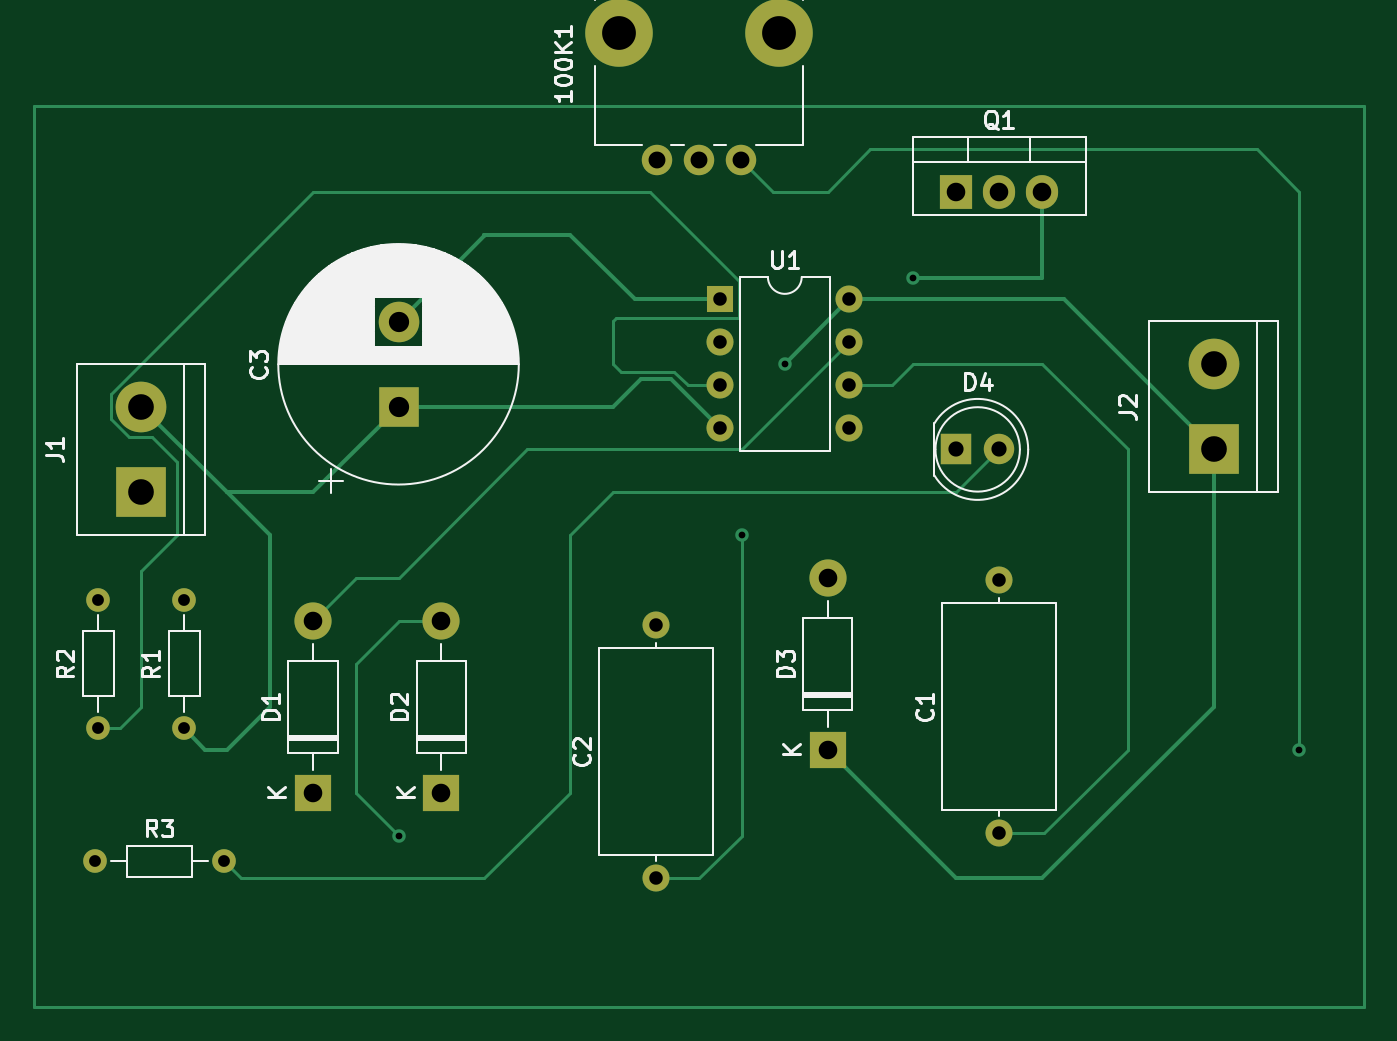
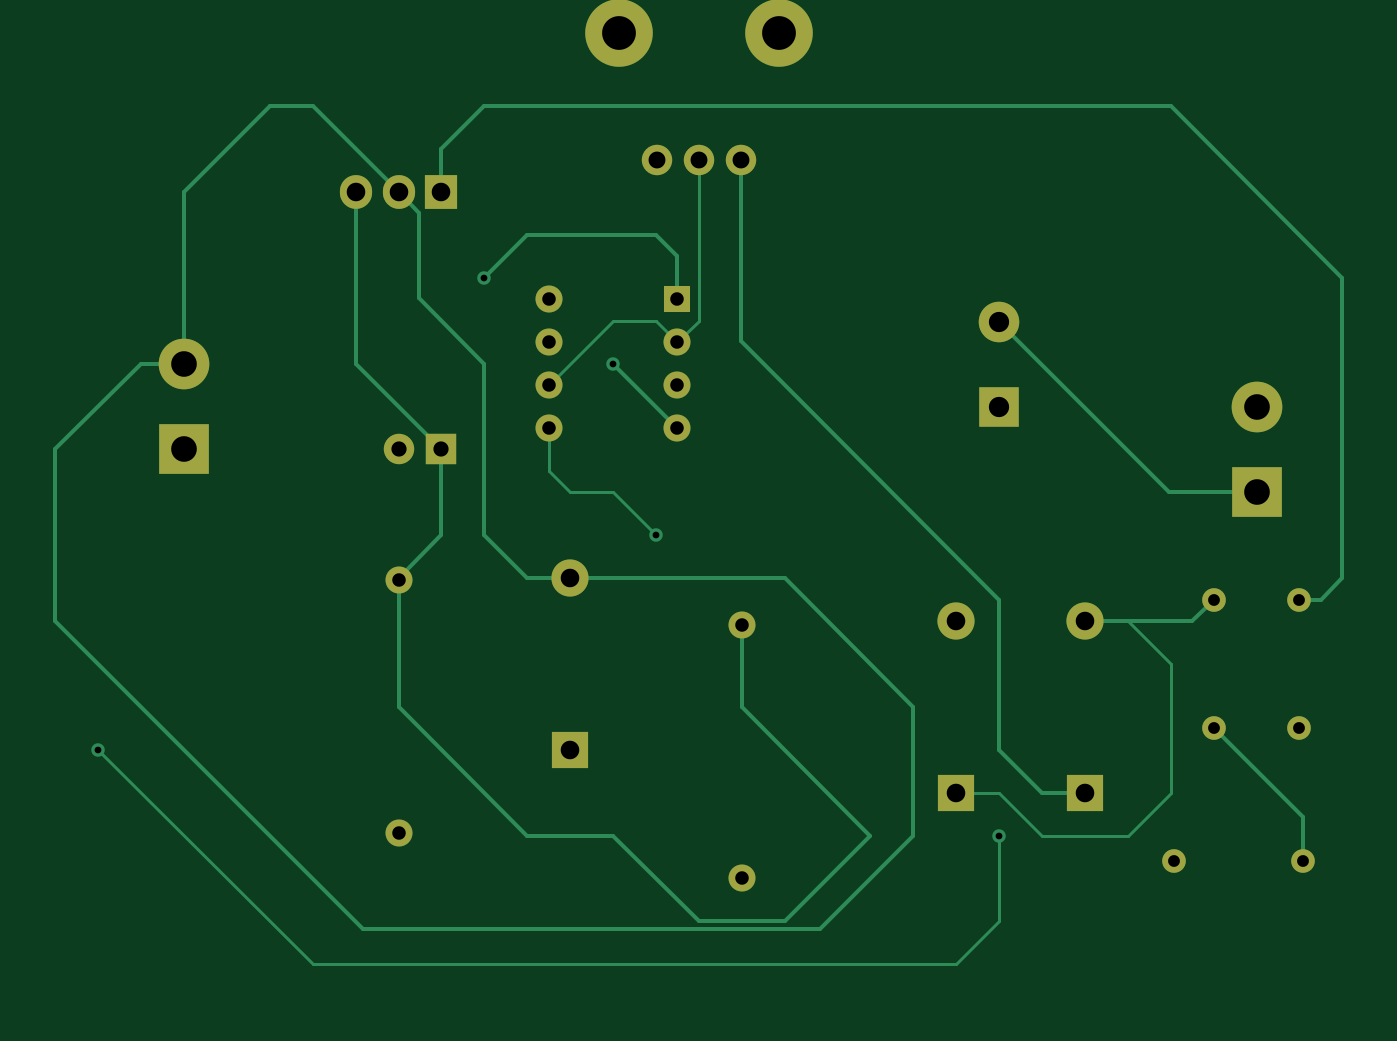
Circuit board: 11 layer files. Board 78.7 x 57.7 mm.
- bottom_copper: wef-B_Cu.gbr (8682 bytes)
- bottom_mask: wef-B_Mask.gbr (2304 bytes)
- paste: wef-B_Paste.gbr (486 bytes)
- bottom_silk: wef-B_Silkscreen.gbr (487 bytes)
- outline: wef-Edge_Cuts.gbr (459 bytes)
- top_copper: wef-F_Cu.gbr (8992 bytes)
- top_mask: wef-F_Mask.gbr (2304 bytes)
- paste: wef-F_Paste.gbr (486 bytes)
- top_silk: wef-F_Silkscreen.gbr (35637 bytes)
- drill: wef-NPTH.drl (405 bytes)
- drill: wef-PTH.drl (1425 bytes)

=== bottom_copper: wef-B_Cu.gbr (8682 bytes, source omitted) ===
=== bottom_mask: wef-B_Mask.gbr ===
%TF.GenerationSoftware,KiCad,Pcbnew,9.0.9-9.0.9~ubuntu22.04.1*%
%TF.CreationDate,2026-07-03T14:59:16+05:30*%
%TF.ProjectId,wef,7765662e-6b69-4636-9164-5f7063625858,rev?*%
%TF.SameCoordinates,Original*%
%TF.FileFunction,Soldermask,Bot*%
%TF.FilePolarity,Negative*%
%FSLAX46Y46*%
G04 Gerber Fmt 4.6, Leading zero omitted, Abs format (unit mm)*
G04 Created by KiCad (PCBNEW 9.0.9-9.0.9~ubuntu22.04.1) date 2026-07-03 14:59:16*
%MOMM*%
%LPD*%
G01*
G04 APERTURE LIST*
%ADD10C,1.600000*%
%ADD11O,1.600000X1.600000*%
%ADD12R,1.600000X1.600000*%
%ADD13R,2.200000X2.200000*%
%ADD14O,2.200000X2.200000*%
%ADD15C,1.400000*%
%ADD16O,1.400000X1.400000*%
%ADD17R,1.905000X2.000000*%
%ADD18O,1.905000X2.000000*%
%ADD19C,4.000000*%
%ADD20C,1.800000*%
%ADD21R,2.400000X2.400000*%
%ADD22C,2.400000*%
%ADD23R,3.000000X3.000000*%
%ADD24C,3.000000*%
%ADD25R,1.800000X1.800000*%
G04 APERTURE END LIST*
D10*
%TO.C,C1*%
X149860000Y-116720000D03*
D11*
X149860000Y-101720000D03*
%TD*%
D12*
%TO.C,U1*%
X133360000Y-85100000D03*
D11*
X133360000Y-87640000D03*
X133360000Y-90180000D03*
X133360000Y-92720000D03*
X140980000Y-92720000D03*
X140980000Y-90180000D03*
X140980000Y-87640000D03*
X140980000Y-85100000D03*
%TD*%
D13*
%TO.C,D1*%
X109220000Y-114300000D03*
D14*
X109220000Y-104140000D03*
%TD*%
D15*
%TO.C,R3*%
X96320000Y-118360000D03*
D16*
X103940000Y-118360000D03*
%TD*%
D13*
%TO.C,D3*%
X139700000Y-111760000D03*
D14*
X139700000Y-101600000D03*
%TD*%
D17*
%TO.C,Q1*%
X147320000Y-78740000D03*
D18*
X149860000Y-78740000D03*
X152400000Y-78740000D03*
%TD*%
D19*
%TO.C,100K1*%
X127330000Y-69345000D03*
X136830000Y-69345000D03*
D20*
X134580000Y-76845000D03*
X132080000Y-76845000D03*
X129580000Y-76845000D03*
%TD*%
D21*
%TO.C,C3*%
X114300000Y-91440000D03*
D22*
X114300000Y-86440000D03*
%TD*%
D23*
%TO.C,J2*%
X162560000Y-93980000D03*
D24*
X162560000Y-88900000D03*
%TD*%
D13*
%TO.C,D2*%
X116840000Y-114300000D03*
D14*
X116840000Y-104140000D03*
%TD*%
D15*
%TO.C,R1*%
X101600000Y-110490000D03*
D16*
X101600000Y-102870000D03*
%TD*%
D23*
%TO.C,J1*%
X99060000Y-96520000D03*
D24*
X99060000Y-91440000D03*
%TD*%
D10*
%TO.C,C2*%
X129540000Y-119380000D03*
D11*
X129540000Y-104380000D03*
%TD*%
D25*
%TO.C,D4*%
X147320000Y-93980000D03*
D20*
X149860000Y-93980000D03*
%TD*%
D15*
%TO.C,R2*%
X96520000Y-110490000D03*
D16*
X96520000Y-102870000D03*
%TD*%
M02*

=== paste: wef-B_Paste.gbr ===
%TF.GenerationSoftware,KiCad,Pcbnew,9.0.9-9.0.9~ubuntu22.04.1*%
%TF.CreationDate,2026-07-03T14:59:16+05:30*%
%TF.ProjectId,wef,7765662e-6b69-4636-9164-5f7063625858,rev?*%
%TF.SameCoordinates,Original*%
%TF.FileFunction,Paste,Bot*%
%TF.FilePolarity,Positive*%
%FSLAX46Y46*%
G04 Gerber Fmt 4.6, Leading zero omitted, Abs format (unit mm)*
G04 Created by KiCad (PCBNEW 9.0.9-9.0.9~ubuntu22.04.1) date 2026-07-03 14:59:16*
%MOMM*%
%LPD*%
G01*
G04 APERTURE LIST*
G04 APERTURE END LIST*
M02*

=== bottom_silk: wef-B_Silkscreen.gbr ===
%TF.GenerationSoftware,KiCad,Pcbnew,9.0.9-9.0.9~ubuntu22.04.1*%
%TF.CreationDate,2026-07-03T14:59:16+05:30*%
%TF.ProjectId,wef,7765662e-6b69-4636-9164-5f7063625858,rev?*%
%TF.SameCoordinates,Original*%
%TF.FileFunction,Legend,Bot*%
%TF.FilePolarity,Positive*%
%FSLAX46Y46*%
G04 Gerber Fmt 4.6, Leading zero omitted, Abs format (unit mm)*
G04 Created by KiCad (PCBNEW 9.0.9-9.0.9~ubuntu22.04.1) date 2026-07-03 14:59:16*
%MOMM*%
%LPD*%
G01*
G04 APERTURE LIST*
G04 APERTURE END LIST*
M02*

=== outline: wef-Edge_Cuts.gbr ===
%TF.GenerationSoftware,KiCad,Pcbnew,9.0.9-9.0.9~ubuntu22.04.1*%
%TF.CreationDate,2026-07-03T14:59:16+05:30*%
%TF.ProjectId,wef,7765662e-6b69-4636-9164-5f7063625858,rev?*%
%TF.SameCoordinates,Original*%
%TF.FileFunction,Profile,NP*%
%FSLAX46Y46*%
G04 Gerber Fmt 4.6, Leading zero omitted, Abs format (unit mm)*
G04 Created by KiCad (PCBNEW 9.0.9-9.0.9~ubuntu22.04.1) date 2026-07-03 14:59:16*
%MOMM*%
%LPD*%
G01*
G04 APERTURE LIST*
G04 APERTURE END LIST*
M02*

=== top_copper: wef-F_Cu.gbr (8992 bytes, source omitted) ===
=== top_mask: wef-F_Mask.gbr ===
%TF.GenerationSoftware,KiCad,Pcbnew,9.0.9-9.0.9~ubuntu22.04.1*%
%TF.CreationDate,2026-07-03T14:59:16+05:30*%
%TF.ProjectId,wef,7765662e-6b69-4636-9164-5f7063625858,rev?*%
%TF.SameCoordinates,Original*%
%TF.FileFunction,Soldermask,Top*%
%TF.FilePolarity,Negative*%
%FSLAX46Y46*%
G04 Gerber Fmt 4.6, Leading zero omitted, Abs format (unit mm)*
G04 Created by KiCad (PCBNEW 9.0.9-9.0.9~ubuntu22.04.1) date 2026-07-03 14:59:16*
%MOMM*%
%LPD*%
G01*
G04 APERTURE LIST*
%ADD10C,1.600000*%
%ADD11O,1.600000X1.600000*%
%ADD12R,1.600000X1.600000*%
%ADD13R,2.200000X2.200000*%
%ADD14O,2.200000X2.200000*%
%ADD15C,1.400000*%
%ADD16O,1.400000X1.400000*%
%ADD17R,1.905000X2.000000*%
%ADD18O,1.905000X2.000000*%
%ADD19C,4.000000*%
%ADD20C,1.800000*%
%ADD21R,2.400000X2.400000*%
%ADD22C,2.400000*%
%ADD23R,3.000000X3.000000*%
%ADD24C,3.000000*%
%ADD25R,1.800000X1.800000*%
G04 APERTURE END LIST*
D10*
%TO.C,C1*%
X149860000Y-116720000D03*
D11*
X149860000Y-101720000D03*
%TD*%
D12*
%TO.C,U1*%
X133360000Y-85100000D03*
D11*
X133360000Y-87640000D03*
X133360000Y-90180000D03*
X133360000Y-92720000D03*
X140980000Y-92720000D03*
X140980000Y-90180000D03*
X140980000Y-87640000D03*
X140980000Y-85100000D03*
%TD*%
D13*
%TO.C,D1*%
X109220000Y-114300000D03*
D14*
X109220000Y-104140000D03*
%TD*%
D15*
%TO.C,R3*%
X96320000Y-118360000D03*
D16*
X103940000Y-118360000D03*
%TD*%
D13*
%TO.C,D3*%
X139700000Y-111760000D03*
D14*
X139700000Y-101600000D03*
%TD*%
D17*
%TO.C,Q1*%
X147320000Y-78740000D03*
D18*
X149860000Y-78740000D03*
X152400000Y-78740000D03*
%TD*%
D19*
%TO.C,100K1*%
X127330000Y-69345000D03*
X136830000Y-69345000D03*
D20*
X134580000Y-76845000D03*
X132080000Y-76845000D03*
X129580000Y-76845000D03*
%TD*%
D21*
%TO.C,C3*%
X114300000Y-91440000D03*
D22*
X114300000Y-86440000D03*
%TD*%
D23*
%TO.C,J2*%
X162560000Y-93980000D03*
D24*
X162560000Y-88900000D03*
%TD*%
D13*
%TO.C,D2*%
X116840000Y-114300000D03*
D14*
X116840000Y-104140000D03*
%TD*%
D15*
%TO.C,R1*%
X101600000Y-110490000D03*
D16*
X101600000Y-102870000D03*
%TD*%
D23*
%TO.C,J1*%
X99060000Y-96520000D03*
D24*
X99060000Y-91440000D03*
%TD*%
D10*
%TO.C,C2*%
X129540000Y-119380000D03*
D11*
X129540000Y-104380000D03*
%TD*%
D25*
%TO.C,D4*%
X147320000Y-93980000D03*
D20*
X149860000Y-93980000D03*
%TD*%
D15*
%TO.C,R2*%
X96520000Y-110490000D03*
D16*
X96520000Y-102870000D03*
%TD*%
M02*

=== paste: wef-F_Paste.gbr ===
%TF.GenerationSoftware,KiCad,Pcbnew,9.0.9-9.0.9~ubuntu22.04.1*%
%TF.CreationDate,2026-07-03T14:59:16+05:30*%
%TF.ProjectId,wef,7765662e-6b69-4636-9164-5f7063625858,rev?*%
%TF.SameCoordinates,Original*%
%TF.FileFunction,Paste,Top*%
%TF.FilePolarity,Positive*%
%FSLAX46Y46*%
G04 Gerber Fmt 4.6, Leading zero omitted, Abs format (unit mm)*
G04 Created by KiCad (PCBNEW 9.0.9-9.0.9~ubuntu22.04.1) date 2026-07-03 14:59:16*
%MOMM*%
%LPD*%
G01*
G04 APERTURE LIST*
G04 APERTURE END LIST*
M02*

=== top_silk: wef-F_Silkscreen.gbr (35637 bytes, source omitted) ===
=== drill: wef-NPTH.drl ===
M48
; DRILL file {KiCad 9.0.9-9.0.9~ubuntu22.04.1} date 2026-07-03T14:58:44+0530
; FORMAT={-:-/ absolute / metric / decimal}
; #@! TF.CreationDate,2026-07-03T14:58:44+05:30
; #@! TF.GenerationSoftware,Kicad,Pcbnew,9.0.9-9.0.9~ubuntu22.04.1
; #@! TF.FileFunction,NonPlated,1,2,NPTH
FMAT,2
METRIC
; #@! TA.AperFunction,NonPlated,NPTH,ComponentDrill
T1C2.000
%
G90
G05
T1
X127.33Y-69.345
X136.83Y-69.345
M30

=== drill: wef-PTH.drl ===
M48
; DRILL file {KiCad 9.0.9-9.0.9~ubuntu22.04.1} date 2026-07-03T14:58:44+0530
; FORMAT={-:-/ absolute / metric / decimal}
; #@! TF.CreationDate,2026-07-03T14:58:44+05:30
; #@! TF.GenerationSoftware,Kicad,Pcbnew,9.0.9-9.0.9~ubuntu22.04.1
; #@! TF.FileFunction,Plated,1,2,PTH
FMAT,2
METRIC
; #@! TA.AperFunction,Plated,PTH,ViaDrill
T1C0.400
; #@! TA.AperFunction,Plated,PTH,ComponentDrill
T2C0.700
; #@! TA.AperFunction,Plated,PTH,ComponentDrill
T3C0.800
; #@! TA.AperFunction,Plated,PTH,ComponentDrill
T4C0.900
; #@! TA.AperFunction,Plated,PTH,ComponentDrill
T5C1.000
; #@! TA.AperFunction,Plated,PTH,ComponentDrill
T6C1.100
; #@! TA.AperFunction,Plated,PTH,ComponentDrill
T7C1.200
; #@! TA.AperFunction,Plated,PTH,ComponentDrill
T8C1.520
%
G90
G05
T1
X114.3Y-116.84
X134.62Y-99.06
X137.16Y-88.9
X144.78Y-83.82
X167.64Y-111.76
T2
X96.32Y-118.36
X96.52Y-102.87
X96.52Y-110.49
X101.6Y-102.87
X101.6Y-110.49
X103.94Y-118.36
T3
X129.54Y-104.38
X129.54Y-119.38
X133.36Y-85.1
X133.36Y-87.64
X133.36Y-90.18
X133.36Y-92.72
X140.98Y-85.1
X140.98Y-87.64
X140.98Y-90.18
X140.98Y-92.72
X149.86Y-101.72
X149.86Y-116.72
T4
X147.32Y-93.98
X149.86Y-93.98
T5
X129.58Y-76.845
X132.08Y-76.845
X134.58Y-76.845
T6
X109.22Y-104.14
X109.22Y-114.3
X116.84Y-104.14
X116.84Y-114.3
X139.7Y-101.6
X139.7Y-111.76
X147.32Y-78.74
X149.86Y-78.74
X152.4Y-78.74
T7
X114.3Y-86.44
X114.3Y-91.44
T8
X99.06Y-91.44
X99.06Y-96.52
X162.56Y-88.9
X162.56Y-93.98
M30
